Run: headless pygame with SDL's dummy video driver; simulated clock (each Clock.tick advances the game by its frame time, no real sleeping); random seed 0; keys injected as events and as key.get_pressed() state; mouse plan: one left click at the window centre at the start of phase 2, then a move to the lower-right quarter at the start of phase 3.
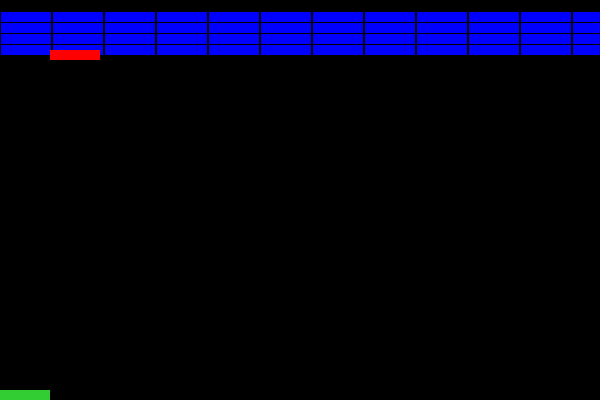
Frame 1 of 4 · flips 1–60 · no input
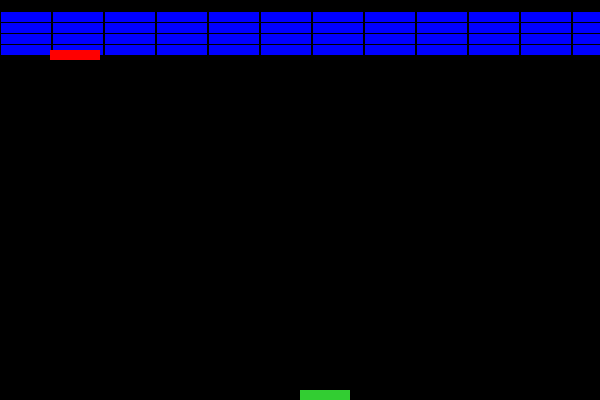
Frame 2 of 4 · flips 61–180 · clicked the window centre · tapped SPACE, RETURN · held RIGHT (→), D
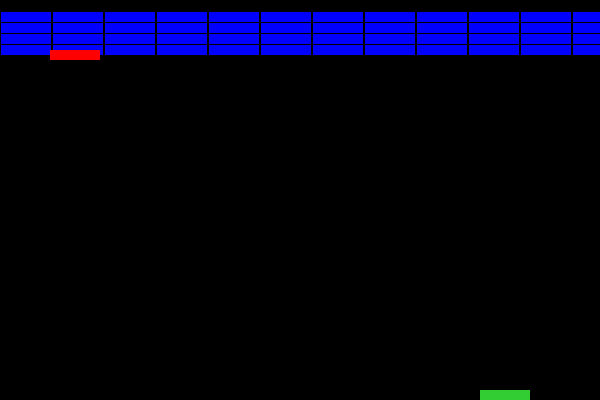
Frame 3 of 4 · flips 181–300 · moved the mouse to the lower-right quarter · held DOWN (↓), S
Frame 4 of 4 · flips 301–420 · held LEFT (←), A, UP (↑), W · screen unchanged from frame 3, image omitted

The pygame program that drew these frames:

#TANYA'S BREAKOUT GAME
#gold game from Colleen's repo
import pygame
import random
from pygame import *
from pygame.sprite import *
pygame.init()
#colors for game sprites
brick_red = (255, 0, 0)
brick_blue = (0,0,255)
ball_white = (255,255,255)
paddle_green = (50, 205, 50)
background_black = (0,0,0)


gameDisplay = pygame.display.set_mode((600,400))

pygame.display.set_caption("Breakout")
pygame.display.update()

mouse.set_visible(False)
#set brick sprite height/wdith
brick_width = 50
brick_height = 10

#paddle height and width
paddle_height = 10
paddle_width = 50

#ball height and width
ball_width = 10
ball_height = 10


#positions
x = 0
y = 0

#creating a class

class Red_Party(pygame.sprite.Sprite):
    def __init__(self, x, y):
        super().__init__()
        self.image = pygame.Surface([brick_width, brick_height])
        self.image.fill(brick_red)
        self.rect = self.image.get_rect()
        self.rect.x = x
        self.rect.y = y

class Blue_Party(pygame.sprite.Sprite):
	def __init__(self, x, y):
		super().__init__()
		self.image = pygame.Surface([brick_width,brick_height])
		self.image.fill(brick_blue)
		self.rect = self.image.get_rect()
		self.rect.x = x
		self.rect.y = y

class Paddle(pygame.sprite.Sprite):
	def __init__(self, x, y):
		super().__init__()
		self.image = pygame.Surface([paddle_width, paddle_height])
		self.image.fill(paddle_green)
		self.rect = self.image.get_rect()
		self.screenheight = pygame.display.get_surface().get_height()
		self.screenwidth = pygame.display.get_surface().get_width()
		self.rect.x = x
		self.rect.y = y
	
	def move(self):
		p = pygame.mouse.get_pos()
		self.rect.x = p[0]
		#self.rect.y = p[1]

# class Ball(pygame.sprite.Sprite):


# 	def __init__(self, x, y):
# 		super().__init__()
# 		self.image = pygame.Surface([ball_width, ball_height])
# 		self.image.fill(ball_white)
# 		self.rect = self.image.get_rect()
		
# 		hit_count = 0
# 		velocity = 4.0

# 		direction = random.randint(200,300)

# 		height = 10
# 		width = 10

# 		self.screenheight = pygame.display.get_surface().get_height()
# 		self.screenwidth = pygame.display.get_surface().get_width()

# 	def deflect(self):
# 		self.direction = (180 - self.direction) % 360
# 		self.direction = self.direction - ball_presence

# 	def ball_bounce(self):
# 		ball_move = math.radians(self.direction)
# 		self.x = self.x + (self.velocity * math.sin(ball_move))
# 		self.y -= (self.velocity & math.cos(ball_move))

# 		self.rect.x = x
# 		self.rect.y = y

	
	# def hit(self, target)
	# 	return self.rect.colliderect(target)

# def increment_hit(self):
# 		self.hit_count = self.hit_count + 1
# 		if self.hit_count % 1 == 0:
# 			for ball in self.balls:
# 				ball.velocity = ball.velocity + 10
# #class Game(game):
# 	#def __init__(self):
# 		#super().__init__()


# dems = pygame.sprite.Group()
# reps = pygame.sprite.Group()
# two_party_system = pygame.sprite.Group()
# y_pos = 80
# for row in range(3):
# 	for column in range(30):
# 		blue_parties = Blue_Party(brick_blue, column * (brick_width+2)+1, y_pos)
# 		dems.add(blue_parties)
# 		two_party_system.add(blue_parties)
		
# for rown in range(3):
# 	for column in range(30):
# 		red_parties = Red_Party(brick_red, column * (brick_width+2)+1, y_pos)
# 		reps.add(red_parties)
# 		two_party_system.add(red_parties)
# # lost_game = False
# # while not lost_game:
# #     two_party_system.draw(gameDisplay)

# pygame.init()

b = pygame.sprite.Group()
r = Red_Party(50, 50)
p = Paddle(275, 390)
y_pos = 50
num_blocks = 12

for row in range(0,4):
	for column in range(0,num_blocks):
		dems = Blue_Party(column * (brick_width + 2) + 1, num_blocks)
		b.add(dems)
	num_blocks += brick_height + 1
# bl = Ball(275, 380)
sprites = RenderPlain(b, r, p)

while True:
	e = event.poll()
	if e.type == QUIT:
		quit()
		break
	# else:
	# 	if pygame.sprite.spritecollide(p, bl, False):
	# 		ball_presence = (p.rect.x + p.width/2) - (b.rect.x+b.width/2)
	# 		b.rect.y = screen.get_height() - p.rect.height - b.rect.height - 1
	# 		b.bounce(ball_presence)
	gameDisplay.fill(background_black)
	p.move()
	sprites.update()
	sprites.draw(gameDisplay)
	display.update()
